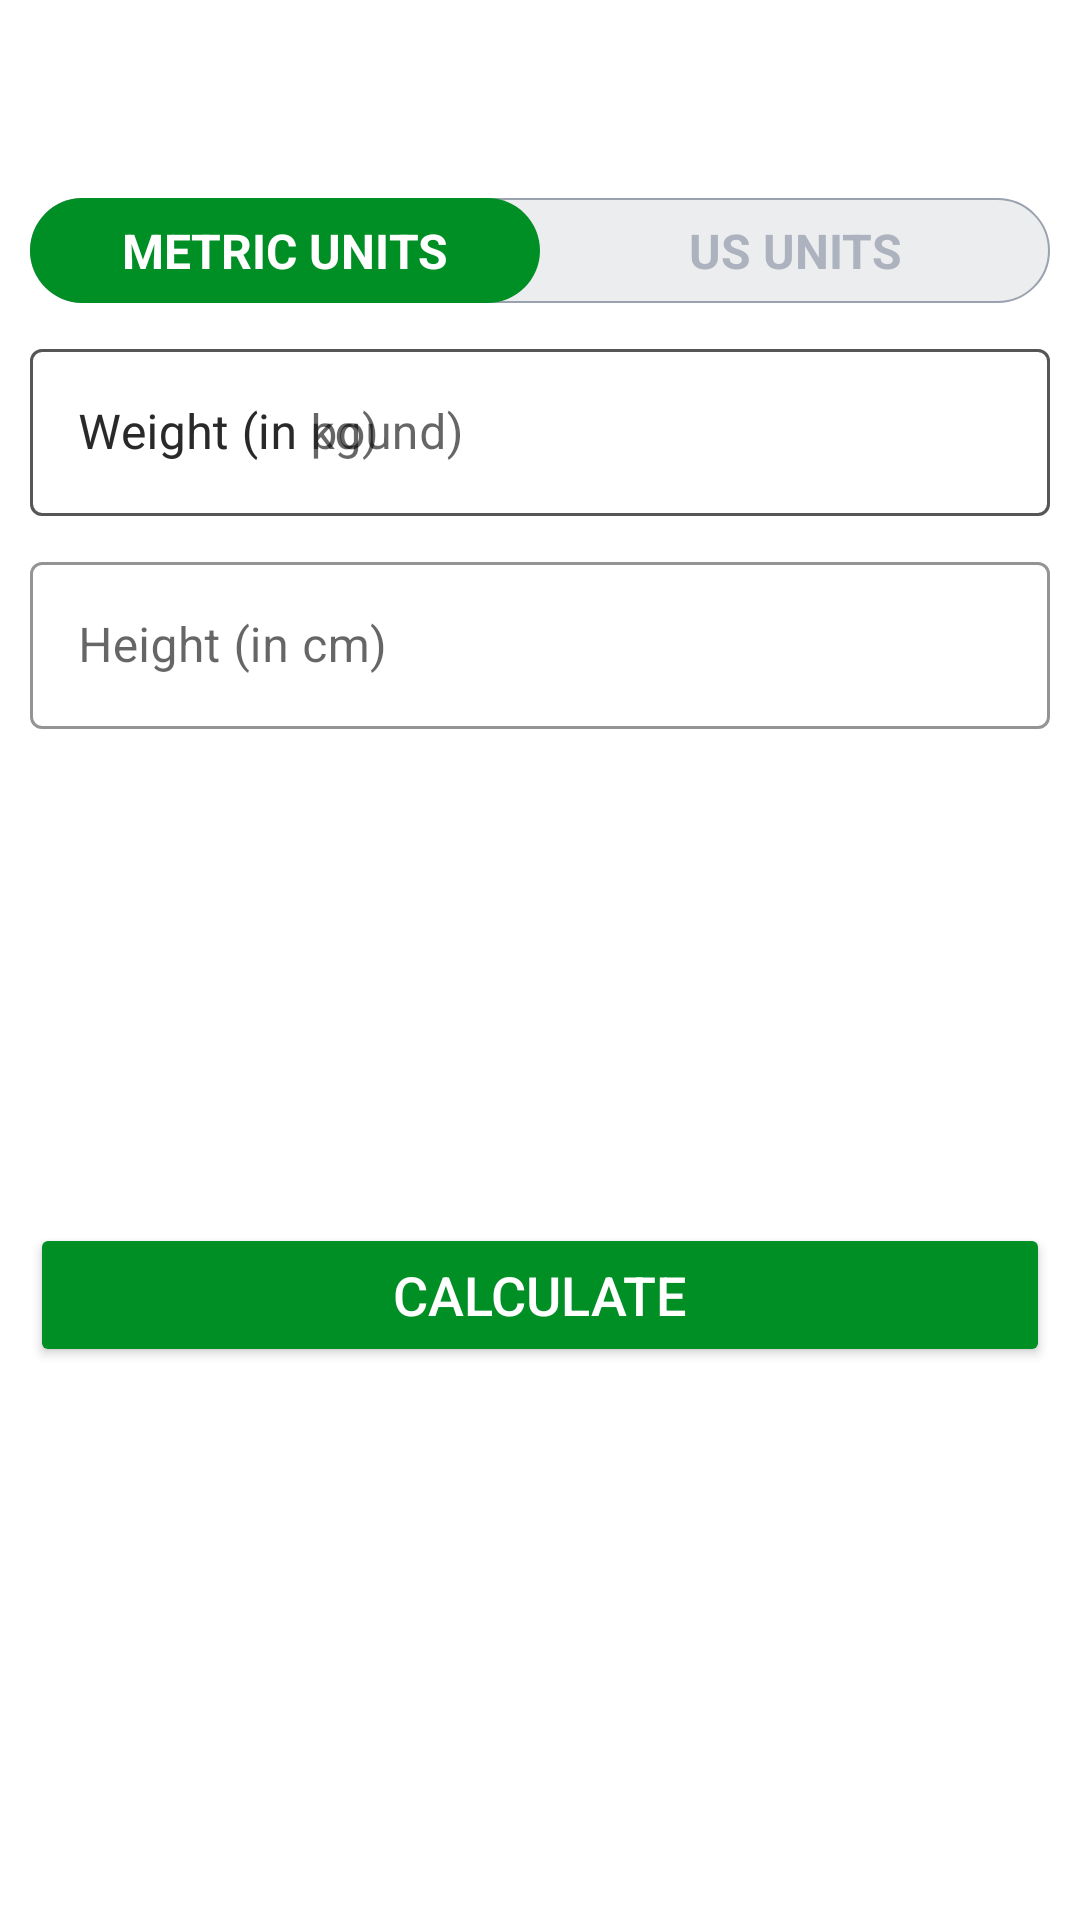

Write the Android layout XML for this screen, with the resource values it uses.
<!-- AndroidManifest.xml: application theme Theme.7MinuteWorkout -->
<!-- res/layout/activity_bmi.xml -->
<?xml version="1.0" encoding="utf-8"?>
<androidx.constraintlayout.widget.ConstraintLayout xmlns:android="http://schemas.android.com/apk/res/android"
    xmlns:app="http://schemas.android.com/apk/res-auto"
    xmlns:tools="http://schemas.android.com/tools"
    android:layout_width="match_parent"
    android:layout_height="match_parent"
    tools:context=".BmiActivity">
    <androidx.appcompat.widget.Toolbar
        android:id="@+id/bmiToolbar"
        android:layout_width="match_parent"
        android:layout_height="?android:attr/actionBarSize"
        android:theme="@style/ToolbarTheme"
        android:background="@color/white"
        app:titleTextColor="@color/colorPrimary"
        app:layout_constraintTop_toTopOf="parent"

        />
    <RadioGroup
        android:id="@+id/rgUnits"
        android:layout_width="match_parent"
        android:layout_height="wrap_content"
        android:layout_margin="10dp"
        android:background="@drawable/drawable_radio_group_tab_bg"
        android:orientation="horizontal"
        app:layout_constraintTop_toBottomOf="@id/bmiToolbar"
        app:layout_constraintStart_toStartOf="parent"
        app:layout_constraintEnd_toEndOf="parent"
        >
        <RadioButton
            android:id="@+id/rbMetricUnits"
            android:layout_width="0dp"
            android:layout_height="35dp"
            android:background="@drawable/drawable_unit_tab_selector"
            android:button="@null"
            android:checked="true"
            android:gravity="center"
            android:layout_weight="0.50"
            android:textColor="@drawable/drawable_unit_tab_color_selector"
            android:text="METRIC UNITS"
            android:textSize="16sp"
            android:textStyle="bold"

            />
        <RadioButton
            android:id="@+id/rbUsUnits"
            android:layout_width="0dp"
            android:layout_height="35dp"
            android:background="@drawable/drawable_unit_tab_selector"
            android:button="@null"
            android:checked="false"
            android:gravity="center"
            android:layout_weight="0.50"
            android:textColor="@drawable/drawable_unit_tab_color_selector"
            android:text="US UNITS"
            android:textSize="16sp"
            android:textStyle="bold"

            />


    </RadioGroup>
    <com.google.android.material.textfield.TextInputLayout
        android:id="@+id/metricUnitWeight"
        android:layout_width="match_parent"
        android:layout_height="wrap_content"
        android:layout_margin="10dp"
        app:boxStrokeColor="@color/colorAccent"
        app:hintTextColor="@color/colorAccent"
        style="@style/Widget.MaterialComponents.TextInputLayout.OutlinedBox"
        app:layout_constraintStart_toStartOf="parent"
        app:layout_constraintEnd_toEndOf="parent"
        app:layout_constraintTop_toBottomOf="@id/rgUnits"
        >
        <androidx.appcompat.widget.AppCompatEditText
            android:id="@+id/unitWeight"
            android:layout_width="match_parent"
            android:layout_height="wrap_content"
            android:hint="Weight (in kg)"
            android:inputType="numberDecimal"
            android:textSize="16sp"
            />
    </com.google.android.material.textfield.TextInputLayout>

    <com.google.android.material.textfield.TextInputLayout
        android:id="@+id/metricUnitHeight"
        android:layout_width="match_parent"
        android:layout_height="wrap_content"
        android:layout_margin="10dp"
        app:boxStrokeColor="@color/colorAccent"
        app:hintTextColor="@color/colorAccent"
        style="@style/Widget.MaterialComponents.TextInputLayout.OutlinedBox"
        app:layout_constraintStart_toStartOf="parent"
        app:layout_constraintEnd_toEndOf="parent"
        app:layout_constraintTop_toBottomOf="@id/metricUnitWeight"
        >
        <androidx.appcompat.widget.AppCompatEditText
            android:id="@+id/unitHeight"
            android:layout_width="match_parent"
            android:layout_height="wrap_content"
            android:hint="Height (in cm)"
            android:inputType="numberDecimal"
            android:textSize="16sp"
            />
    </com.google.android.material.textfield.TextInputLayout>

    <com.google.android.material.textfield.TextInputLayout
        android:id="@+id/usMetricUnitWeight"
        android:layout_width="match_parent"
        android:layout_height="wrap_content"
        android:layout_margin="10dp"
        app:boxStrokeColor="@color/colorAccent"
        app:hintTextColor="@color/colorAccent"
        style="@style/Widget.MaterialComponents.TextInputLayout.OutlinedBox"
        app:layout_constraintStart_toStartOf="parent"
        app:layout_constraintEnd_toEndOf="parent"
        app:layout_constraintTop_toBottomOf="@id/rgUnits"
        >
        <androidx.appcompat.widget.AppCompatEditText
            android:id="@+id/usUnitWeight"
            android:layout_width="match_parent"
            android:layout_height="wrap_content"
            android:hint="Weight (in pound)"
            android:inputType="numberDecimal"
            android:textSize="16sp"
            />
    </com.google.android.material.textfield.TextInputLayout>

    <com.google.android.material.textfield.TextInputLayout
        android:id="@+id/tilMetricUsUnitHeightFeet"
        app:boxStrokeColor="@color/colorAccent"
        app:hintTextColor="@color/colorAccent"
        style="@style/Widget.MaterialComponents.TextInputLayout.OutlinedBox"
        android:layout_width="wrap_content"
        android:visibility="gone"
        tools:visibility="visible"
        android:layout_margin="10dp"
        android:layout_height="wrap_content"
        app:layout_constraintTop_toBottomOf="@id/usMetricUnitWeight"
        app:layout_constraintStart_toStartOf="@id/usMetricUnitWeight"
        >

        <androidx.appcompat.widget.AppCompatEditText
            android:id="@+id/etUsMetricUnitHeightFeet"
            android:layout_width="wrap_content"
            android:layout_height="wrap_content"
            android:hint="Feet"
            android:inputType="numberDecimal"
            android:textSize="16sp" />
    </com.google.android.material.textfield.TextInputLayout>

    <com.google.android.material.textfield.TextInputLayout
        android:id="@+id/tilMetricUsUnitHeightInch"
        app:boxStrokeColor="@color/colorAccent"
        app:hintTextColor="@color/colorAccent"
        android:visibility="gone"
        tools:visibility="visible"
        style="@style/Widget.MaterialComponents.TextInputLayout.OutlinedBox"
        android:layout_width="wrap_content"
        android:layout_margin="10dp"
        android:layout_height="wrap_content"
        app:layout_constraintTop_toBottomOf="@id/usMetricUnitWeight"
        app:layout_constraintEnd_toEndOf="@id/usMetricUnitWeight"
        >

        <androidx.appcompat.widget.AppCompatEditText
            android:id="@+id/etUsMetricUnitHeightInch"
            android:layout_width="wrap_content"
            android:layout_height="wrap_content"
            android:hint="Inch"
            android:inputType="numberDecimal"
            android:textSize="16sp" />
    </com.google.android.material.textfield.TextInputLayout>


    <LinearLayout
        android:padding="10dp"
        android:id="@+id/llDisplayBMIResult"
        android:layout_width="match_parent"
        android:layout_height="wrap_content"
        android:layout_marginTop="25dp"
        android:orientation="vertical"
        android:visibility="invisible"
        tools:visibility="visible"
        app:layout_constraintTop_toBottomOf="@id/metricUnitHeight"
        app:layout_constraintStart_toStartOf="parent"
        app:layout_constraintEnd_toEndOf="parent"
        >

        <TextView
            android:id="@+id/tvYourBMI"
            android:layout_width="match_parent"
            android:layout_height="wrap_content"
            android:gravity="center"
            android:text="YOUR BMI"
            android:textAllCaps="true"
            android:textSize="16sp" />

        <TextView
            android:id="@+id/tvBMIValue"
            android:layout_width="match_parent"
            android:layout_height="wrap_content"
            android:layout_marginTop="5dp"
            android:gravity="center"
            android:textSize="18sp"
            android:textStyle="bold"
            tools:text="15.00" />

        <TextView
            android:id="@+id/tvBMIType"
            android:layout_width="match_parent"
            android:layout_height="wrap_content"
            android:layout_marginTop="5dp"
            android:gravity="center"
            android:textSize="18sp"
            tools:text="Normal" />

        <TextView
            android:id="@+id/tvBMIDescription"
            android:layout_width="match_parent"
            android:layout_height="wrap_content"
            android:layout_marginTop="5dp"
            android:gravity="center"
            android:textSize="18sp"
            tools:text="Normal" />
    </LinearLayout>
    
    <Button
        android:layout_margin="10dp"
         android:id="@+id/btnCalculateUnits"
        android:layout_width="match_parent"
        android:layout_height="wrap_content"
        android:layout_gravity="bottom"
        android:layout_marginTop="35dp"
        android:backgroundTint="@color/colorAccent"
        android:text="CALCULATE"
        android:textColor="#FFFFFF"
        android:textSize="18sp"
        app:layout_constraintTop_toBottomOf="@id/llDisplayBMIResult"
        app:layout_constraintStart_toStartOf="parent"
        app:layout_constraintEnd_toEndOf="parent"
        />


</androidx.constraintlayout.widget.ConstraintLayout>
<!-- resources referenced by this layout -->
<resources>
  <color name="colorAccent">#008F24</color>
  <color name="colorPrimary">#B2212121</color>
  <color name="white">#FFFFFFFF</color>
  <!-- drawable drawable_radio_group_tab_bg (drawable) -->
  <?xml version="1.0" encoding="utf-8"?>
  <shape xmlns:android="http://schemas.android.com/apk/res/android" android:shape="rectangle">
  <solid android:color="#ECEDEF"/>
      <stroke android:width="0.5dp"
          android:color="#9AA2AF"/>
      <corners android:radius="30dp"/>
  </shape>
  <!-- drawable drawable_unit_tab_color_selector (drawable) -->
  <?xml version="1.0" encoding="utf-8"?>
  <selector xmlns:android="http://schemas.android.com/apk/res/android">
  <item android:color="#FFFFFF" android:state_checked="true" />
      <item android:color="#ADB3BE" android:state_checked="false"/>
  
  </selector>
  <!-- drawable drawable_unit_tab_selector (drawable) -->
  <?xml version="1.0" encoding="utf-8"?>
  <selector xmlns:android="http://schemas.android.com/apk/res/android">
  <item android:state_checked="true">
      <shape android:shape="rectangle" >
  <solid android:color="@color/colorAccent"/>
          <corners android:radius="30dp"/>
      </shape>
  </item>
  
  </selector>
  <style name="ToolbarTheme" parent="@style/ThemeOverlay.MaterialComponents.ActionBar">
          <item name="colorControlNormal">@color/toolbar_color_control</item>
      </style>
  <style name="Theme.7MinuteWorkout" parent="Theme.MaterialComponents.DayNight.NoActionBar">
          
          <item name="colorPrimary">@color/purple_500</item>
          <item name="colorPrimaryVariant">@color/purple_700</item>
          <item name="colorOnPrimary">@color/white</item>
          
          <item name="colorSecondary">@color/teal_200</item>
          <item name="colorSecondaryVariant">@color/teal_700</item>
          <item name="colorOnSecondary">@color/black</item>
          
          <item name="android:statusBarColor" tools:targetApi="l">?attr/colorPrimaryVariant</item>
          
      </style>
  <color name="toolbar_color_control">#FF000000</color>
  <color name="purple_500">#FF6200EE</color>
  <color name="purple_700">#FF3700B3</color>
  <color name="teal_200">#FF03DAC5</color>
  <color name="teal_700">#FF018786</color>
  <color name="black">#FF000000</color>
</resources>
